Photos from the image-classification dataset "Mendeley Data - Steganography Analysis Dataset" in the GitHub repository itsursrujan/Model-Tests. Its 4 classes are: BPCS steganography, clean unmodified image, LSB steganography, PVD steganography.

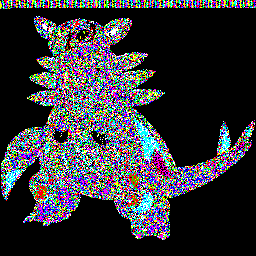
Label: LSB steganography

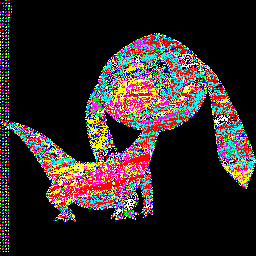
Label: PVD steganography

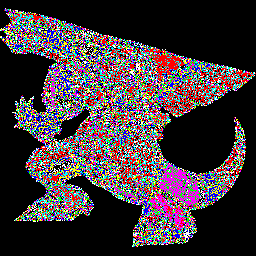
Label: clean unmodified image

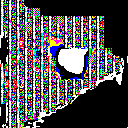
Label: BPCS steganography

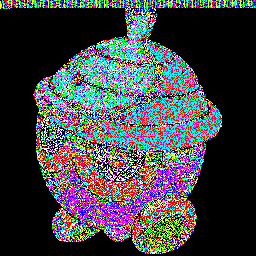
Label: LSB steganography

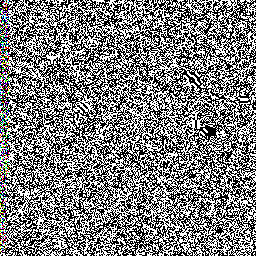
Label: PVD steganography
